Image classification data set "Split_data" (Lagoon6/Chrome_Data_Dashboard_pj on GitHub). Class labels (4): dent augmentation, dent side augmentation, OK data, side augmentation.

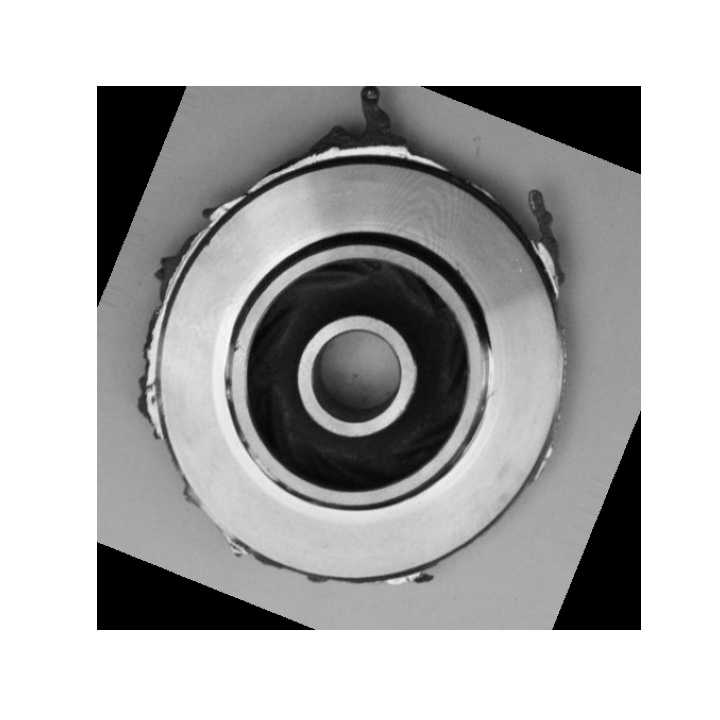
Label: side augmentation

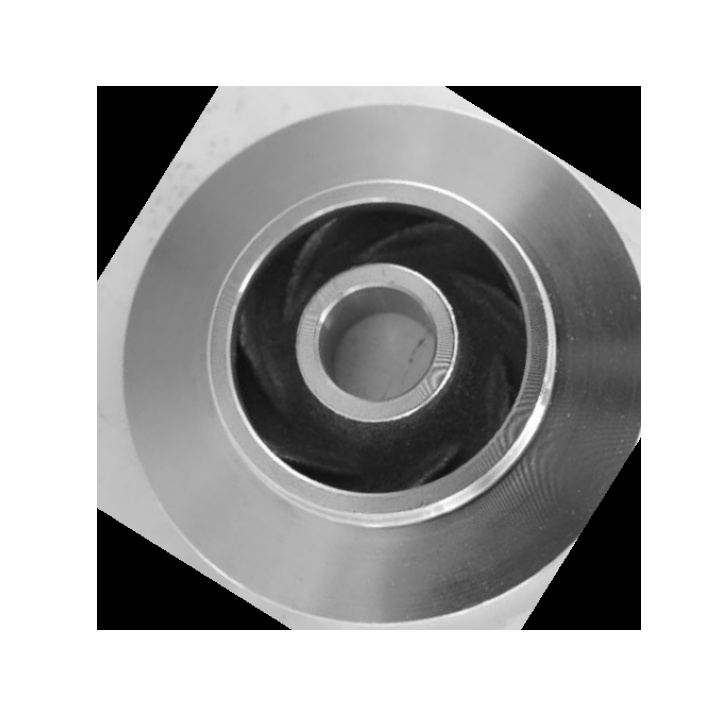
Label: OK data

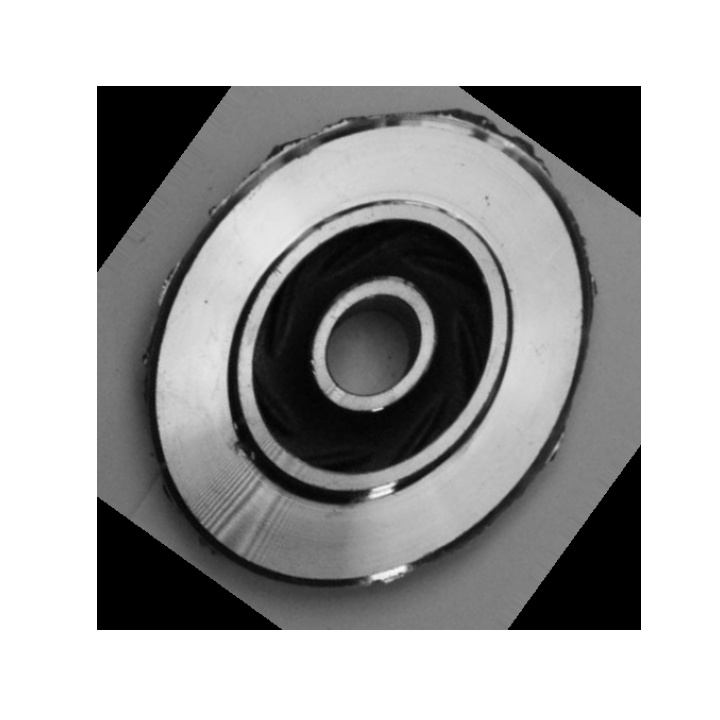
Label: dent side augmentation

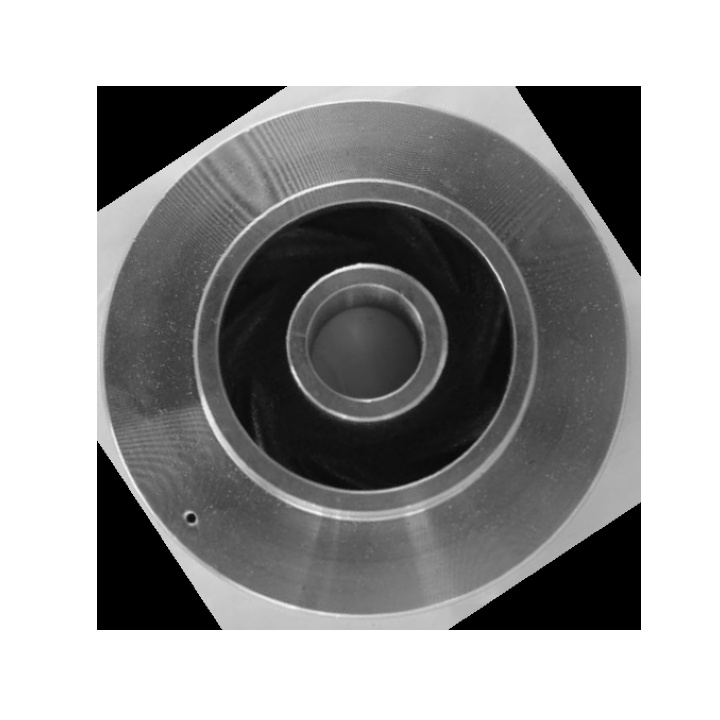
Label: dent augmentation

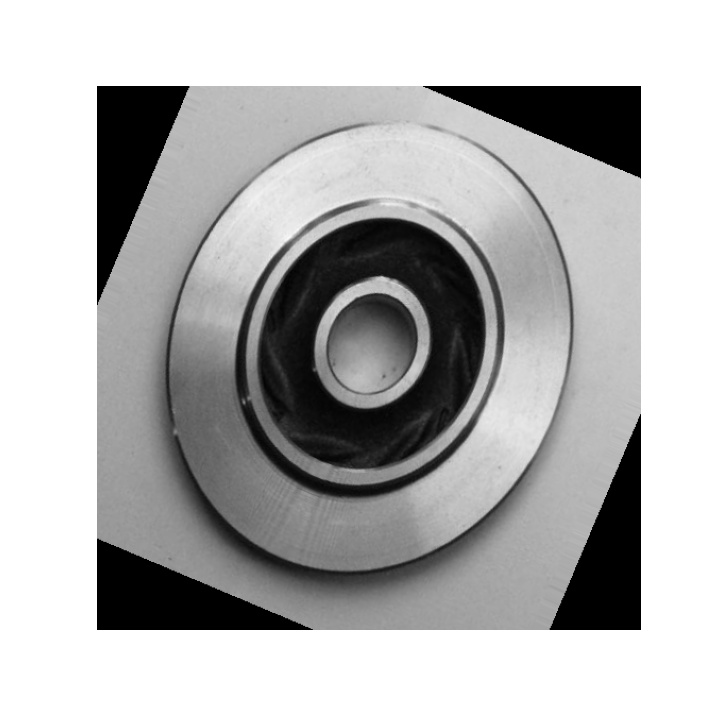
Label: OK data

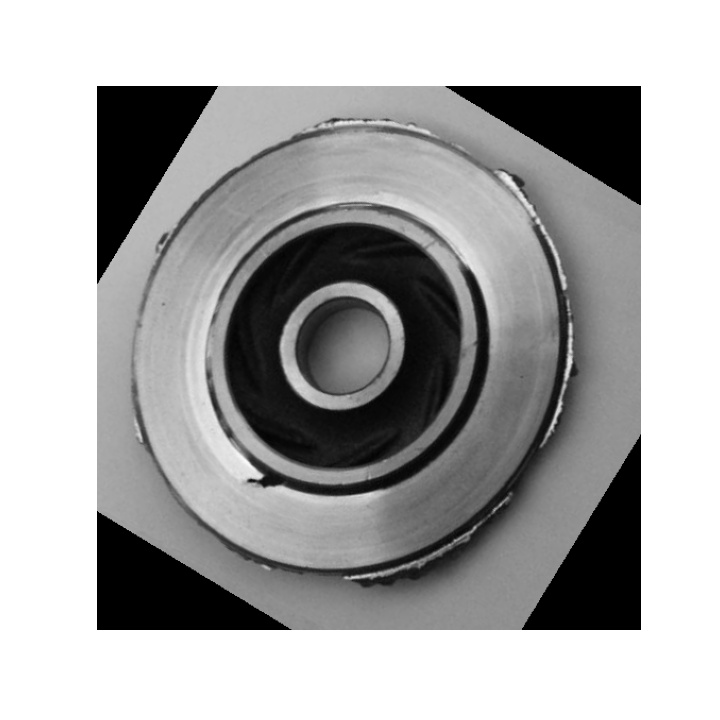
Label: dent side augmentation
